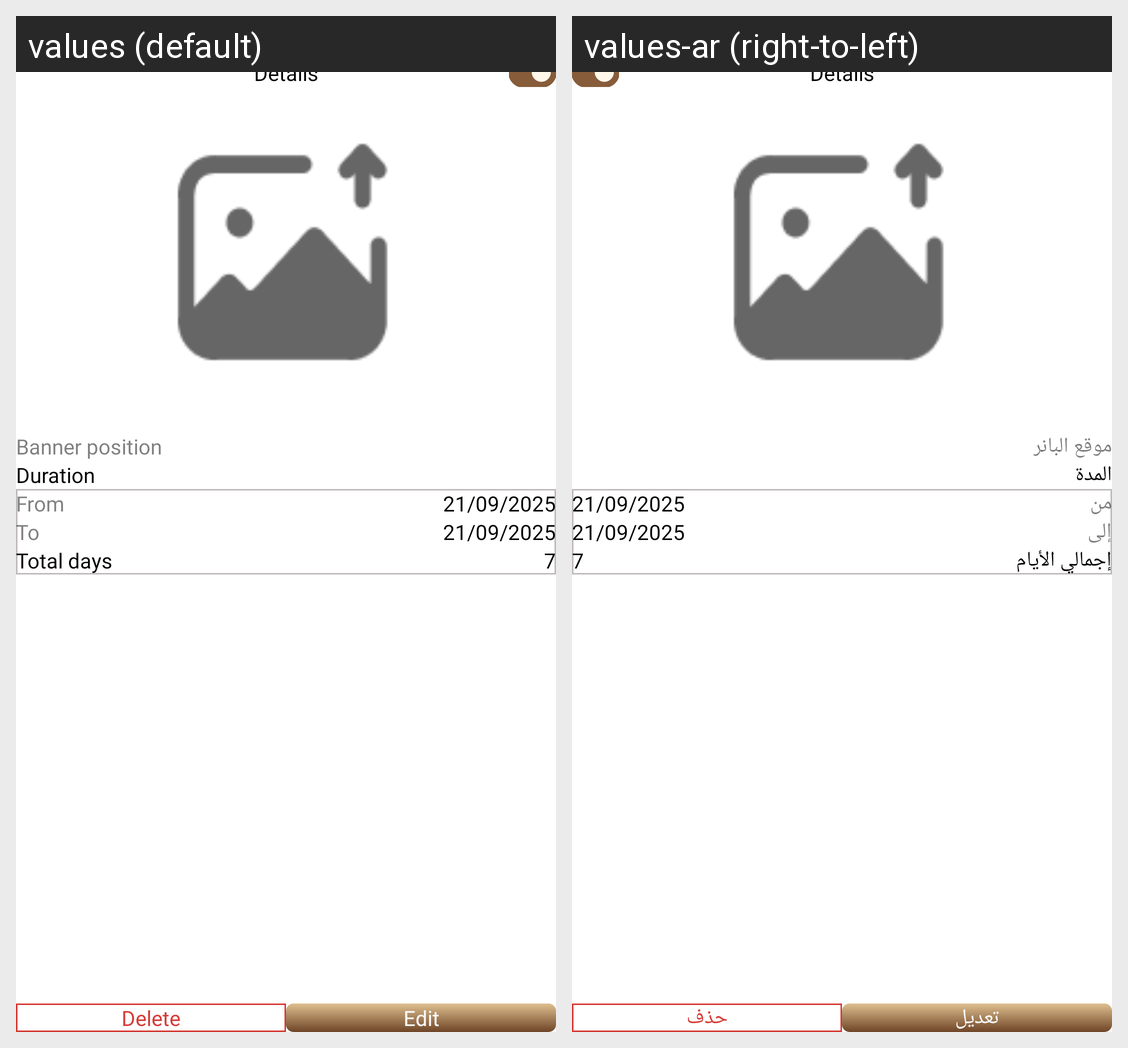

This grid shows one Android layout under two languages. Give, for every string resource on the screen, its name, the default text and each shown locale's text.
Android screen res/layout/fragment_promotional_banner_detail.xml rendered under 2 locales, left to right: values (default), values-ar (right-to-left). Device: Nexus 5 (rendered at 1080×1920; each locale shown at half size, 540×960, under a caption strip naming it); theme Theme.DesynatAdmin.
Strings drawn on this screen, with the default value and each locale's value (text and hints the layout hard-codes, and strings that could not be matched under every locale, appear in the picture but are not listed):

banner_position
  values: Banner position
  values-ar: موقع البانر

duration
  values: Duration
  values-ar: المدة

from
  values: From
  values-ar: من

to
  values: To
  values-ar: إلى

total_days
  values: Total days
  values-ar: إجمالي الأيام

delete
  values: Delete
  values-ar: حذف

edit
  values: Edit
  values-ar: تعديل
